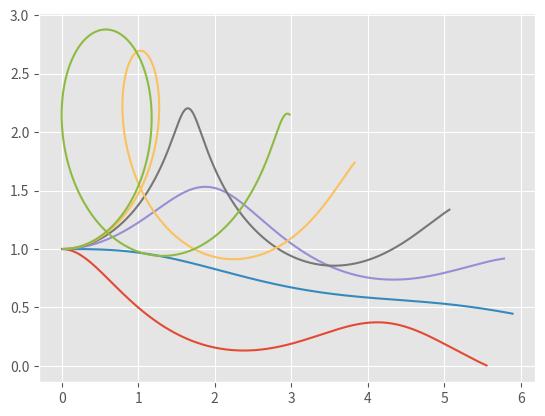

Generate this figure with matplotlib:
#Strogatz p207 6.5.14 glider
import numpy as np
from scipy.integrate import odeint
import matplotlib.pyplot as plt

plt.style.use('ggplot')

#equation
def func(v_theta, t):
    v     = v_theta[0] #+0.1
    theta = v_theta[1]
    D = 0.1
    return [-np.sin(theta)-D*v**2,(-np.cos(theta)+v**2)/v]

#execute
def v_theta(init):
    t = np.arange(0, 6, 0.01)
    v_theta = odeint(func, init, t)
    return v_theta

#uv空間に射影
def map2uv(init):
    glider=v_theta(init)
    v     = glider[:,0]
    theta = glider[:,1]
    U = list(map(lambda v,th:v*np.cos(th) , v,theta))
    V = list(map(lambda v,th:v*np.sin(th) , v,theta))
    return [U,V]

def map2xy(init):
    glider=map2uv(init)
    add = lambda x,y:x+y*0.01
    X = list(scanl(add,0,glider[0]))
    Y = list(scanl(add,1,glider[1]))
    return [X,Y]

#source: https://stackoverflow.com/questions/14423794/equivalent-of-haskell-scanl-in-python
def scanl(f, base, l):
    for x in l:
        base = f(base, x)
        yield base

def plot_some_initial_XY(init_v,length,iteration):
    gliders = [map2xy([init_v+length*i,0]) for i in range(iteration)]
    for i in range(iteration):
        plt.plot(gliders[i][0],gliders[i][1])
    return plt.show()

#    plot_some_initial_UV(1.0,0.1,20)
def plot_some_initial_UV(init_v,length,iteration):
    gliders = [map2uv([init_v+length*i,0]) for i in range(iteration)]
    for i in range(iteration):
        plt.plot(gliders[i][0],gliders[i][1])
    return plt.show()

# v_theta 複数の初期条件を同時にプロット
#   plot_some_initial_vt(1,0.1,20)
def plot_some_initial_vth(init_v,length,iteration):
    gliders=[v_theta([init_v+length*i,0]) for i in range(iteration)]
    for i in range(iteration):
        plt.plot(gliders[i][:,1],gliders[i][:,0])
    return plt.show()

if __name__ == '__main__':
    plot_some_initial_XY(0.6,0.4,6)
